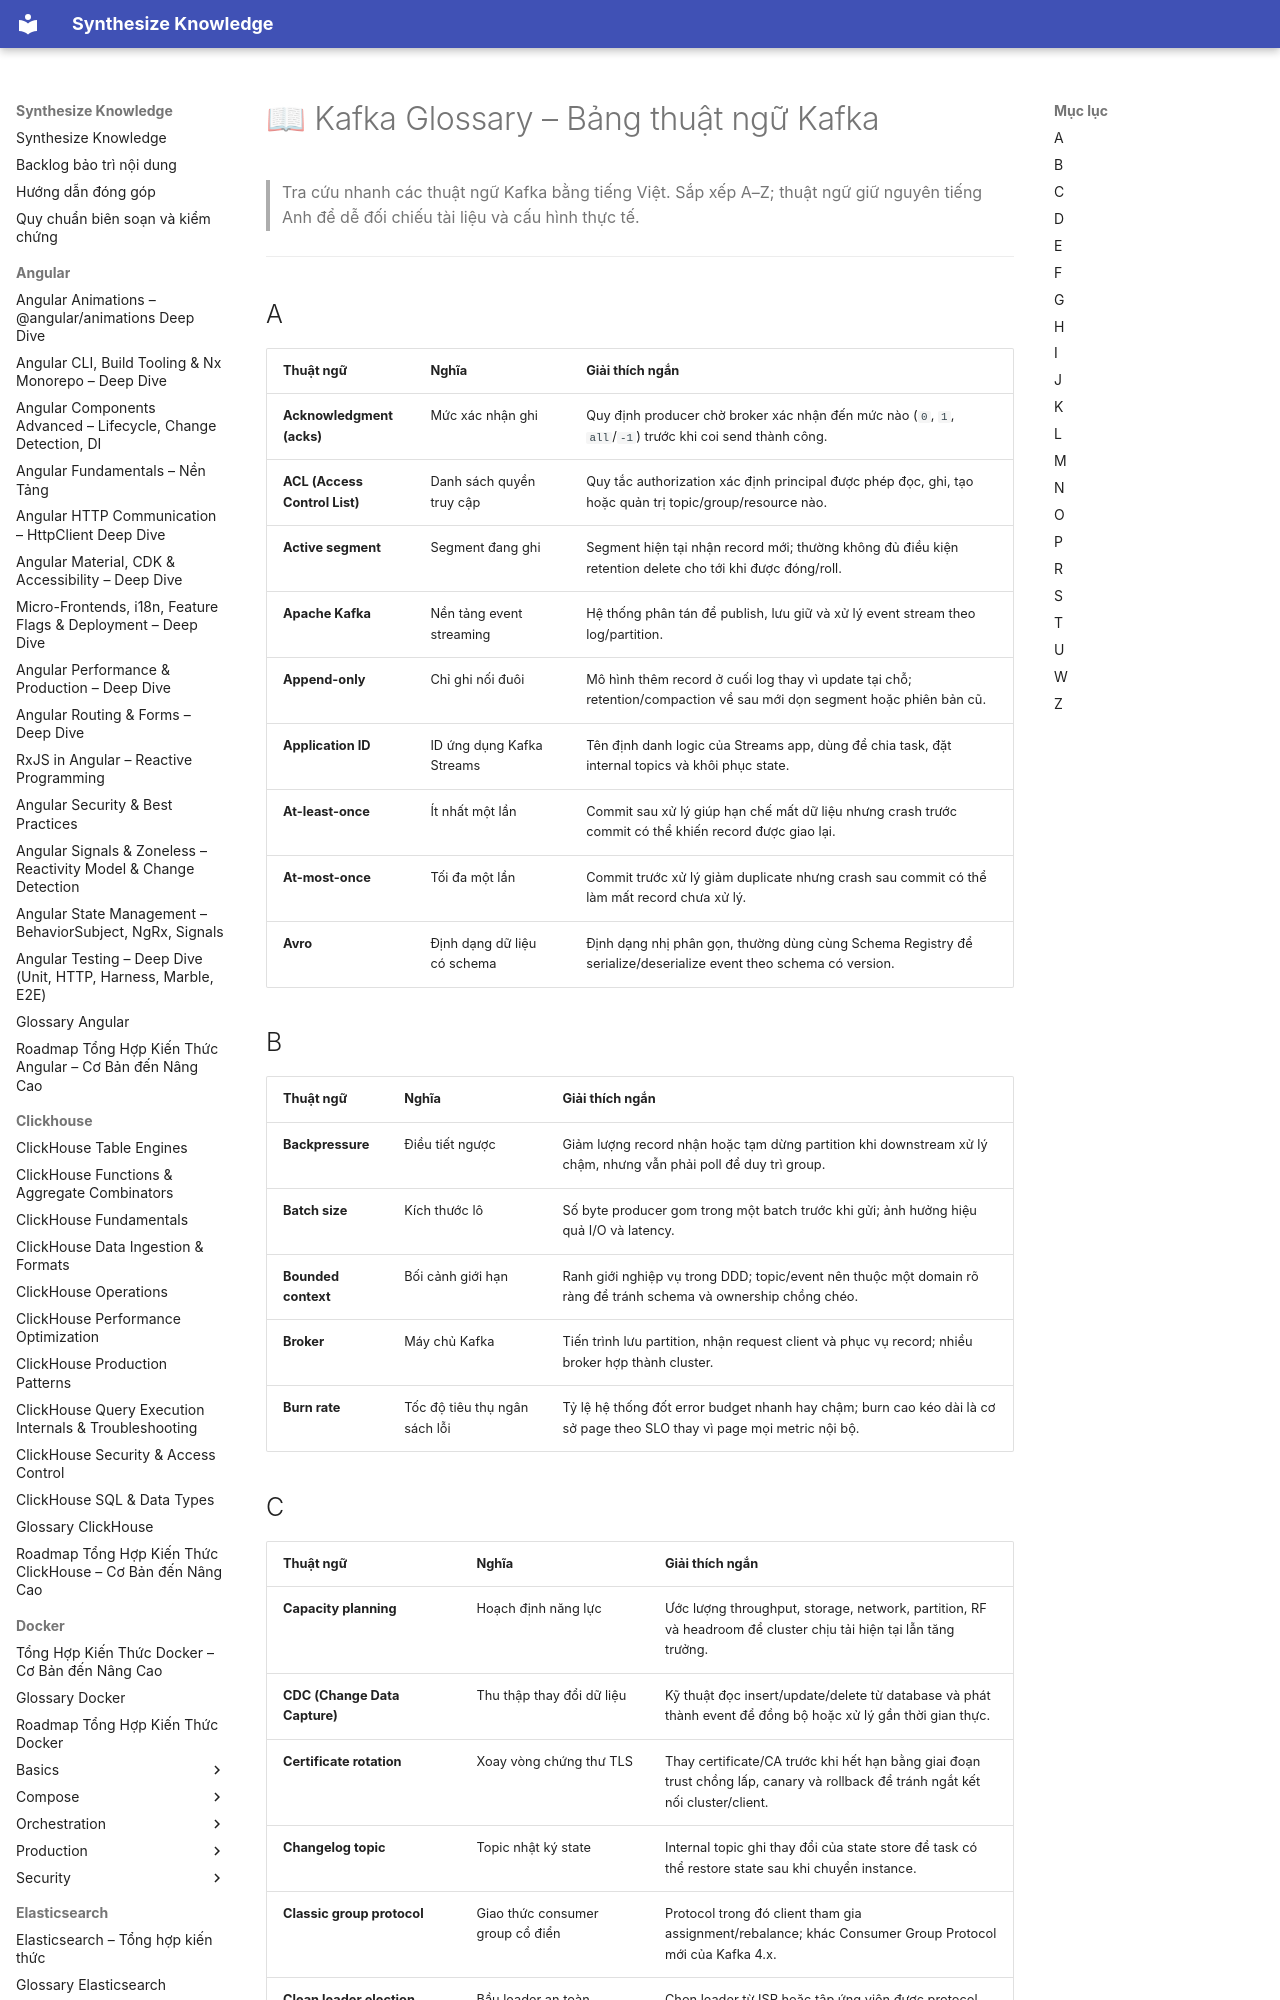

repository: hieutran2811/synthesize_knowledge · page: kafka/glossary/index.html · generator: mkdocs

---
title: "📖 Kafka Glossary – Bảng thuật ngữ Kafka"
topic: kafka
level: mixed
review_status: needs_review
content_updated: null
last_verified: null
version_scope: "unspecified"
source_count: 0
---
# 📖 Kafka Glossary – Bảng thuật ngữ Kafka

> Tra cứu nhanh các thuật ngữ Kafka bằng tiếng Việt. Sắp xếp A–Z; thuật ngữ giữ nguyên tiếng Anh để dễ đối chiếu tài liệu và cấu hình thực tế.

---

## A

| Thuật ngữ | Nghĩa | Giải thích ngắn |
|-----------|-------|-----------------|
| **Acknowledgment (acks)** | Mức xác nhận ghi | Quy định producer chờ broker xác nhận đến mức nào (`0`, `1`, `all`/`-1`) trước khi coi send thành công. |
| **ACL (Access Control List)** | Danh sách quyền truy cập | Quy tắc authorization xác định principal được phép đọc, ghi, tạo hoặc quản trị topic/group/resource nào. |
| **Active segment** | Segment đang ghi | Segment hiện tại nhận record mới; thường không đủ điều kiện retention delete cho tới khi được đóng/roll. |
| **Apache Kafka** | Nền tảng event streaming | Hệ thống phân tán để publish, lưu giữ và xử lý event stream theo log/partition. |
| **Append-only** | Chỉ ghi nối đuôi | Mô hình thêm record ở cuối log thay vì update tại chỗ; retention/compaction về sau mới dọn segment hoặc phiên bản cũ. |
| **Application ID** | ID ứng dụng Kafka Streams | Tên định danh logic của Streams app, dùng để chia task, đặt internal topics và khôi phục state. |
| **At-least-once** | Ít nhất một lần | Commit sau xử lý giúp hạn chế mất dữ liệu nhưng crash trước commit có thể khiến record được giao lại. |
| **At-most-once** | Tối đa một lần | Commit trước xử lý giảm duplicate nhưng crash sau commit có thể làm mất record chưa xử lý. |
| **Avro** | Định dạng dữ liệu có schema | Định dạng nhị phân gọn, thường dùng cùng Schema Registry để serialize/deserialize event theo schema có version. |

## B

| Thuật ngữ | Nghĩa | Giải thích ngắn |
|-----------|-------|-----------------|
| **Backpressure** | Điều tiết ngược | Giảm lượng record nhận hoặc tạm dừng partition khi downstream xử lý chậm, nhưng vẫn phải poll để duy trì group. |
| **Batch size** | Kích thước lô | Số byte producer gom trong một batch trước khi gửi; ảnh hưởng hiệu quả I/O và latency. |
| **Bounded context** | Bối cảnh giới hạn | Ranh giới nghiệp vụ trong DDD; topic/event nên thuộc một domain rõ ràng để tránh schema và ownership chồng chéo. |
| **Broker** | Máy chủ Kafka | Tiến trình lưu partition, nhận request client và phục vụ record; nhiều broker hợp thành cluster. |
| **Burn rate** | Tốc độ tiêu thụ ngân sách lỗi | Tỷ lệ hệ thống đốt error budget nhanh hay chậm; burn cao kéo dài là cơ sở page theo SLO thay vì page mọi metric nội bộ. |
